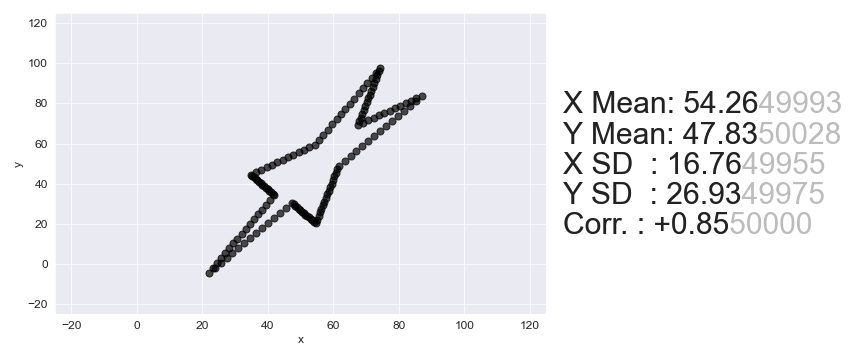

The data file committed next to this chart (first rows):
, x, y
0, 34.7, 44.6
1, 36.33, 45.82
2, 37.96, 47.05
3, 39.6, 48.27
4, 41.23, 49.49
5, 42.87, 50.72
6, 44.5, 51.94
7, 46.14, 53.17
8, 47.77, 54.39
9, 49.4, 55.62
10, 51.04, 56.84
11, 52.67, 58.07
12, 54.31, 59.29
13, 55.65, 61.86
14, 56.98, 64.43
15, 58.32, 67
16, 59.66, 69.57
17, 61, 72.14
18, 62.34, 74.71
19, 63.68, 77.28
20, 65.02, 79.85
21, 66.35, 82.42
22, 67.69, 85
23, 69.03, 87.57
24, 70.37, 90.14
25, 71.71, 92.71
26, 73.05, 95.28
27, 74.39, 97.85
28, 73.92, 95.93
29, 73.45, 94.01
30, 72.98, 92.1
31, 72.52, 90.18
32, 72.05, 88.26
33, 71.58, 86.34
34, 71.12, 84.43
35, 70.65, 82.51
36, 70.18, 80.59
37, 69.72, 78.67
38, 69.25, 76.76
39, 68.78, 74.84
40, 68.32, 72.92
41, 67.85, 71.01
42, 67.38, 69.09
43, 69.02, 70.31
44, 70.65, 71.54
45, 72.28, 72.76
46, 73.92, 73.99
47, 75.55, 75.21
48, 77.19, 76.44
49, 78.82, 77.66
50, 80.46, 78.88
51, 82.09, 80.11
52, 83.72, 81.33
53, 85.36, 82.56
54, 86.99, 83.78
55, 85.18, 81.31
56, 83.37, 78.83
57, 81.56, 76.35
58, 79.74, 73.87
59, 77.93, 71.4
... 82 more rows
